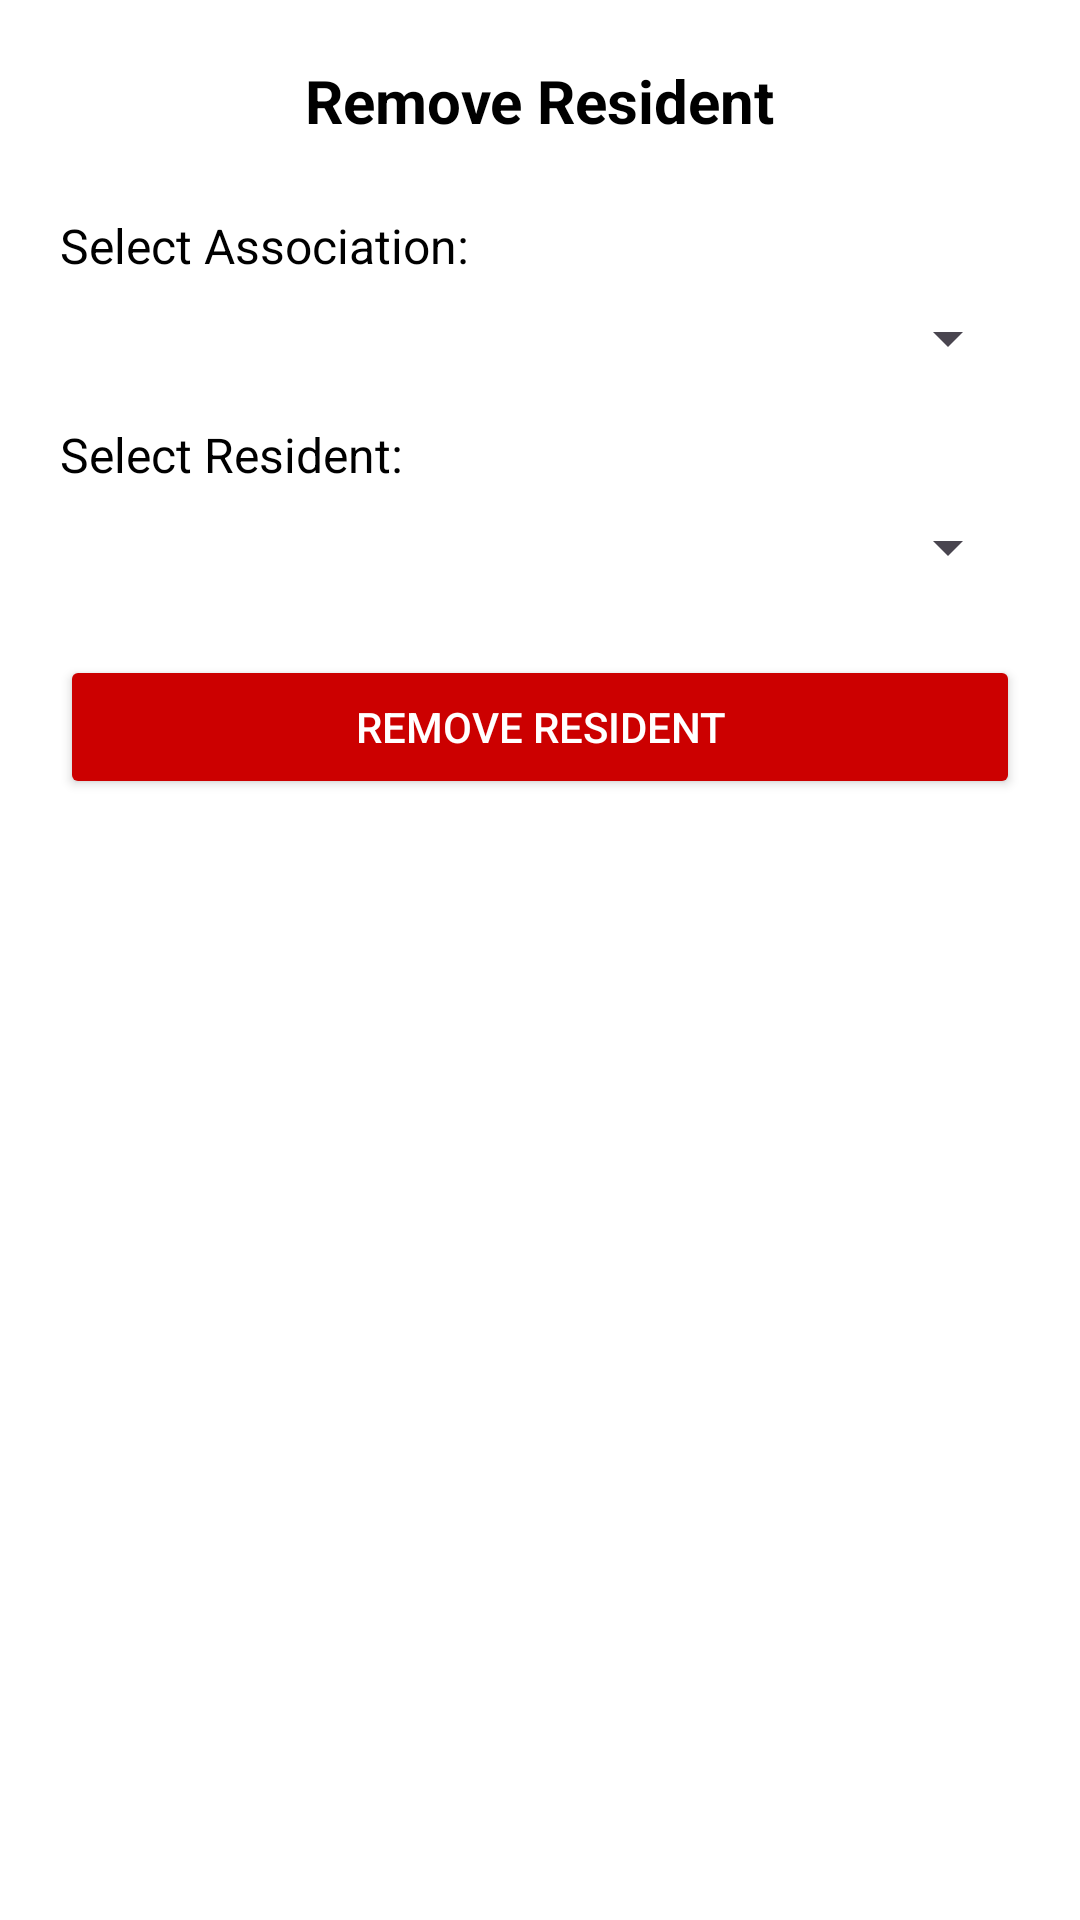

Produce the Android XML layout that renders to this screen, including the resource entries it uses.
<!-- AndroidManifest.xml: application theme Theme.EVotApplication -->
<!-- res/layout/fragment_remove.xml -->
<?xml version="1.0" encoding="utf-8"?>
<layout xmlns:android="http://schemas.android.com/apk/res/android">

    <data />



        <LinearLayout
            android:layout_width="match_parent"
            android:layout_height="match_parent"
            android:padding="20dp"
            android:background="@color/white"
            android:orientation="vertical"
            android:gravity="center_horizontal">

            <TextView
                android:layout_width="wrap_content"
                android:layout_height="wrap_content"
                android:text="Remove Resident"
                android:textSize="20sp"
                android:textColor="@android:color/black"
                android:textStyle="bold"
                android:layout_marginBottom="24dp" />

            <TextView
                android:layout_width="match_parent"
                android:layout_height="wrap_content"
                android:text="Select Association:"
                android:textColor="@android:color/black"
                android:textSize="16sp"
                android:layout_marginBottom="8dp" />

            <Spinner
                android:id="@+id/associationSpinner"
                android:layout_width="match_parent"
                android:layout_height="wrap_content"
                android:layout_marginBottom="16dp" />

            <TextView
                android:layout_width="match_parent"
                android:layout_height="wrap_content"
                android:text="Select Resident:"
                android:textColor="@android:color/black"
                android:textSize="16sp"
                android:layout_marginBottom="8dp" />

            <Spinner
                android:id="@+id/residentSpinner"
                android:layout_width="match_parent"
                android:layout_height="wrap_content"
                android:layout_marginBottom="24dp" />

            <Button
                android:id="@+id/removeButton"
                android:layout_width="match_parent"
                android:layout_height="wrap_content"
                android:text="Remove Resident"
                android:backgroundTint="@android:color/holo_red_dark"
                android:textColor="@android:color/white"
                android:elevation="4dp" />
        </LinearLayout>
</layout>
<!-- resources referenced by this layout -->
<resources>
  <color name="white">#FFFFFFFF</color>
  <style name="Theme.EVotApplication" parent="Base.Theme.EVotApplication" />
  <style name="Base.Theme.EVotApplication" parent="Theme.Material3.DayNight.NoActionBar">
          
          
      </style>
</resources>
